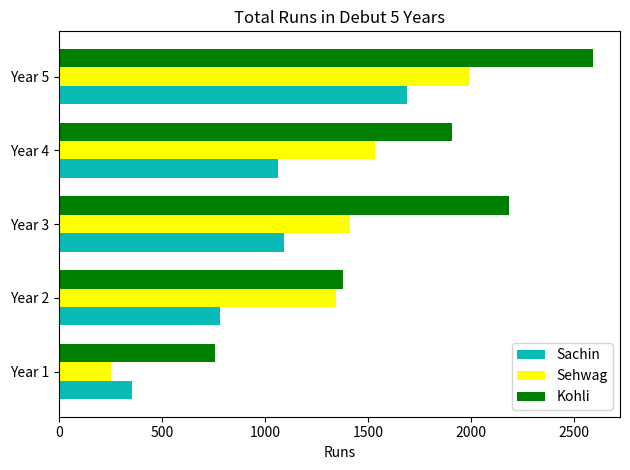

Python code for this plot:
import matplotlib.pyplot as plt
import numpy as np

# Data
years = ["Year 1", "Year 2", "Year 3", "Year 4", "Year 5"]
sachin_runs = [357, 782, 1095, 1066, 1688]
sehwag_runs = [254, 1344, 1414, 1535, 1991]
kohli_runs  = [757, 1381, 2186, 1910, 2595]

# Bar positions
x = np.arange(len(years))
bar_height = 0.25  # smaller = more spacing

plt.style.use('grayscale')

# Plotting
plt.barh(y=x - bar_height, width=sachin_runs, height=bar_height,
          linewidth=1, color='#0ABAB5', label='Sachin')

plt.barh(y=x, width=sehwag_runs, height=bar_height,
          linewidth=2, color='yellow', label='Sehwag')

plt.barh(y=x + bar_height, width=kohli_runs, height=bar_height,
          linewidth=3, color='green', label='Kohli')

# Y-axis ticks
plt.yticks(x, years)
plt.xlabel("Runs")
plt.title("Total Runs in Debut 5 Years")
plt.legend()
plt.tight_layout()
plt.show()
